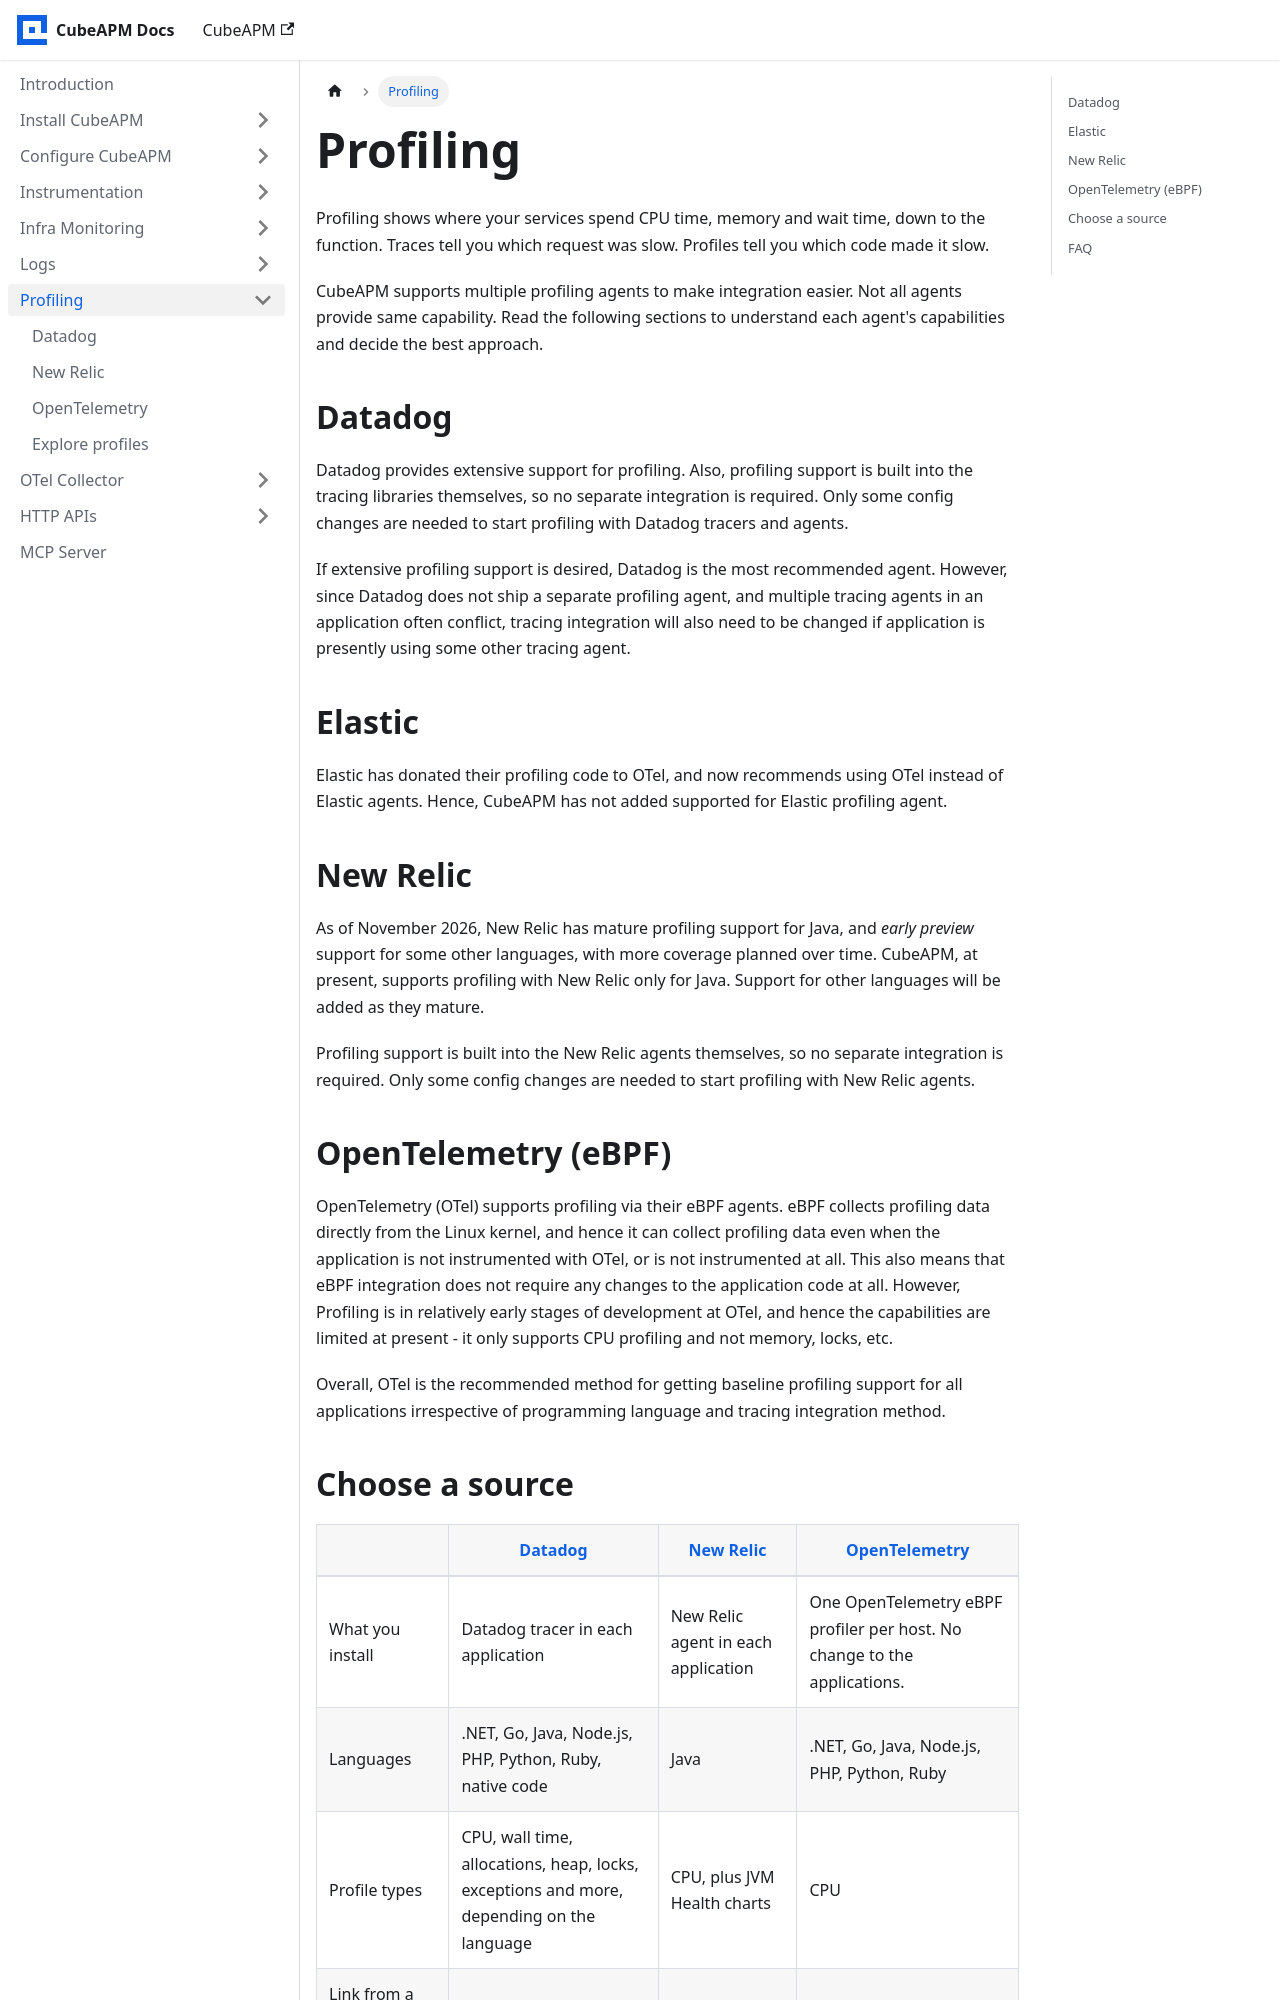

repository: cubeapm/docs · page: profiling.html · generator: docusaurus

---
slug: /profiling
---

# Profiling

Profiling shows where your services spend CPU time, memory and wait time, down to the function. Traces tell you which request was slow. Profiles tell you which code made it slow.

CubeAPM supports multiple profiling agents to make integration easier. Not all agents provide same capability. Read the following sections to understand each agent's capabilities and decide the best approach.

## Datadog

Datadog provides extensive support for profiling. Also, profiling support is built into the tracing libraries themselves, so no separate integration is required. Only some config changes are needed to start profiling with Datadog tracers and agents.

If extensive profiling support is desired, Datadog is the most recommended agent. However, since Datadog does not ship a separate profiling agent, and multiple tracing agents in an application often conflict, tracing integration will also need to be changed if application is presently using some other tracing agent.

## Elastic

Elastic has donated their profiling code to OTel, and now recommends using OTel instead of Elastic agents. Hence, CubeAPM has not added supported for Elastic profiling agent.

## New Relic

As of November 2026, New Relic has mature profiling support for Java, and _early preview_ support for some other languages, with more coverage planned over time. CubeAPM, at present, supports profiling with New Relic only for Java. Support for other languages will be added as they mature.

Profiling support is built into the New Relic agents themselves, so no separate integration is required. Only some config changes are needed to start profiling with New Relic agents.

## OpenTelemetry (eBPF)

OpenTelemetry (OTel) supports profiling via their eBPF agents. eBPF collects profiling data directly from the Linux kernel, and hence it can collect profiling data even when the application is not instrumented with OTel, or is not instrumented at all. This also means that eBPF integration does not require any changes to the application code at all. However, Profiling is in relatively early stages of development at OTel, and hence the capabilities are limited at present - it only supports CPU profiling and not memory, locks, etc.

Overall, OTel is the recommended method for getting baseline profiling support for all applications irrespective of programming language and tracing integration method.
